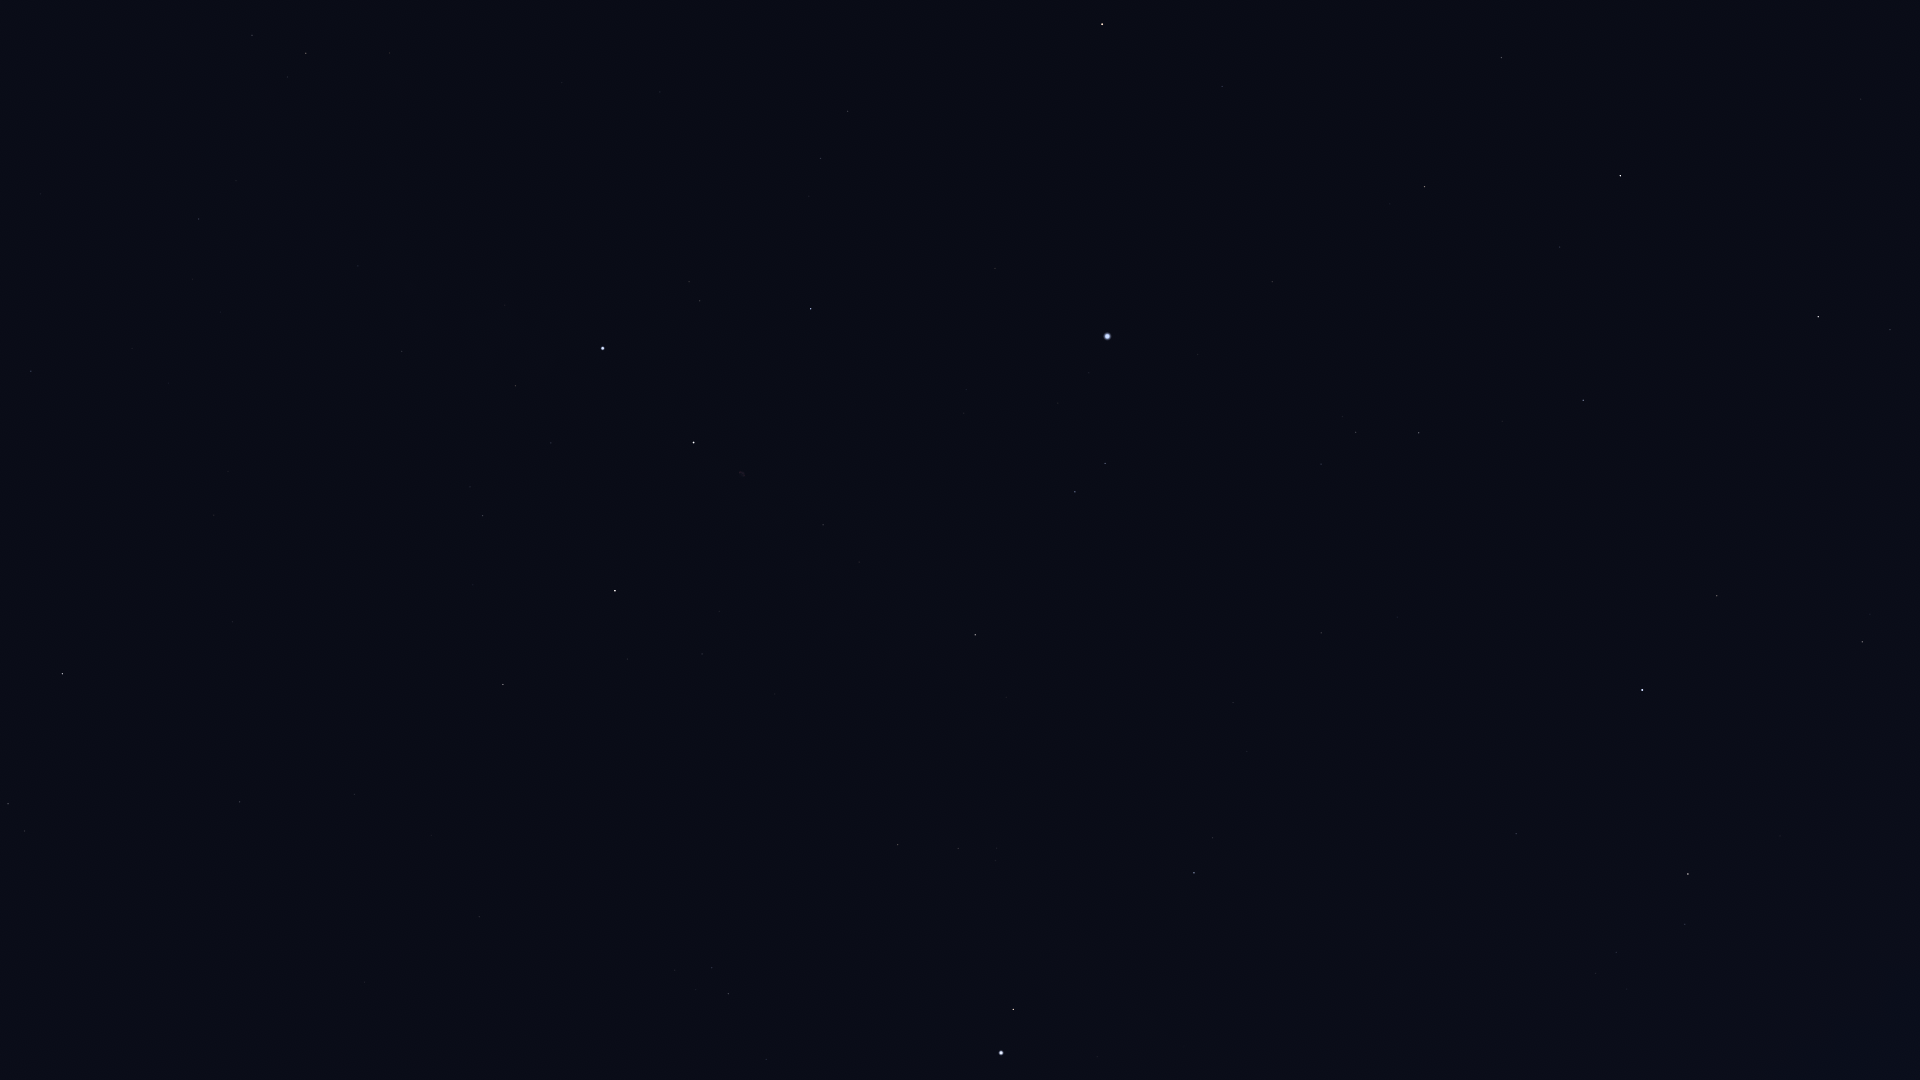

The file beside this chart, header and first rows:
Star_ID, Name, X, Y
77512, HIP 77512, 1906, 80
78159, HIP 78159, 1861, 99
78493, HIP 78493, 1794, 64
79219, Kamuy, 1816, 150
80816, Kornephoros, 1818, 317
80838, Ogma, 1550, 28
81833, HIP 81833, 1502, 57
82651, Mahsati, 1847, 577
83000, HIP 83000, 1862, 642
83207, HIP 83207, 1560, 247
84345, Rasalgethi, 1717, 596
84379, Sarin, 1583, 400
84380, HIP 84380, 1425, 186
84606, HIP 84606, 1409, 185
85112, HIP 85112, 1390, 204
85693, Maasym, 1502, 421
86032, Rasalhague, 1642, 690
86414, HIP 86414, 1222, 86
86742, Cebalrai, 1688, 874
86974, HIP 86974, 1419, 433
87808, HIP 87808, 1272, 282
87833, Eltanin, 1102, 24
87933, HIP 87933, 1356, 432
88794, HIP 88794, 1321, 464
90441, HIP 90441, 1503, 1073
91262, Vega, 1108, 336
91852, Xihe, 1103, 391
92420, Sheliak, 1105, 463
92791, HIP 92791, 1058, 403
92895, Kaveh, 1319, 1049
92946, Alya, 1317, 1052
93194, Sulafat, 1075, 492
93747, Okab, 1194, 873
94481, Aladfar, 966, 389
95771, Anser, 1006, 697
95853, HIP 95853, 821, 158
95947, Albireo, 975, 635
96078, Uruk, 1046, 867
96757, Sham, 997, 848
96837, HIP 96837, 996, 860
97165, Fawaris, 811, 309
97278, Tarazed, 1013, 1009
97365, HIP 97365, 958, 848
97649, Altair, 1001, 1053
97938, Libertas, 986, 1067
98110, HIP 98110, 823, 525
98337, HIP 98337, 898, 845
98543, HIP 98543, 842, 679
98920, HIP 98920, 864, 843
100453, Sadr, 694, 442
101421, Aldulfin, 766, 1059
101769, Rotanev, 729, 994
101958, Sualocin, 712, 968
102098, Deneb, 603, 348
102488, Aljanah, 615, 591
104780, Solaris, 538, 1025
107136, Azelfafage, 378, 225
107310, HIP 107310, 355, 725
107354, HIP 107354, 355, 794
109176, HIP 109176, 240, 802
... 10 more rows
